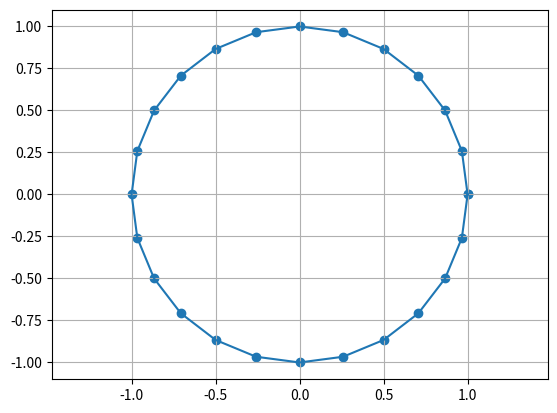

This chart was generated by the following Python code:
# 角度繪圓
import matplotlib.pyplot as plt
# import numpy as np
import math

degrees = [x*15 for x in range(0,25)]
x = [math.cos(math.radians(d)) for d in degrees]
y = [math.sin(math.radians(d)) for d in degrees]

plt.scatter(x, y)
plt.plot(x,y)
plt.axis("equal")
plt.grid()
plt.show()